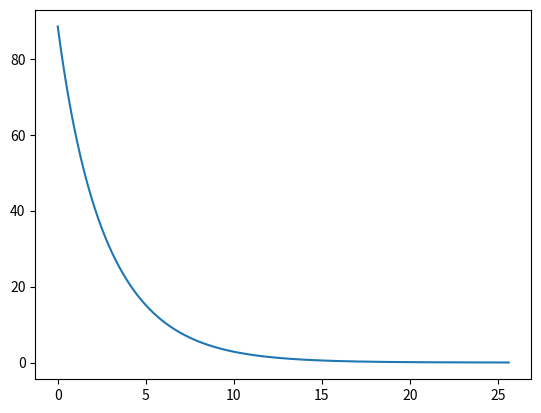
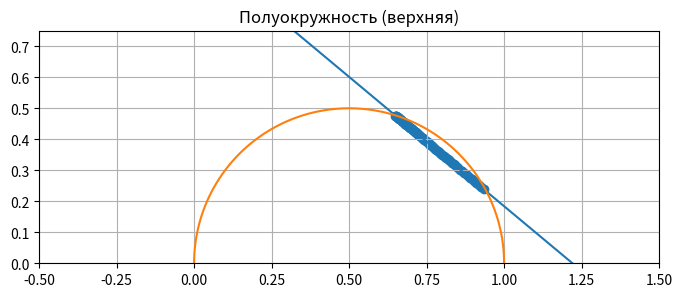

Here is the Python script that generated these plots, in order:
import numpy as np

import matplotlib.pyplot as plt
from scipy.signal import fftconvolve
from scipy.integrate import trapezoid, simpson
from typing import TypedDict

def IRF(t, m, sigma):
    return (1 / (np.sqrt(2 * np.pi) * sigma)) * np.exp(-((t - m) ** 2) / (2 * sigma ** 2))

"""
    Класс Curve генерирует кривую затухания. Добавление IRF и Шума в кривую управляется параметрами в конструкторе
"""
class Curve:
    def __init__(self, a1, tau1=1.0, tau2=3.0, dt=0.05, num_points=512, apply_convolution=True, add_noise=True, m=2.0, sigma=0.08, strg=5000, strg_irf=1000):
        self.a1 = a1
        self.a2 = 1.0 - a1
        self.tau1 = tau1
        self.tau2 = tau2
        self.dt = dt
        self.num_points = num_points
        self.t = np.arange(num_points+1) * dt
        self.apply_convolution = apply_convolution
        self.add_noise = add_noise

        # для IRF
        self.m = m
        self.sigma = sigma

        # Хранение данных на каждом этапе генерации
        self.raw = None
        self.convolved = None
        self.normalized = None
        self.noisy = None
        self.IRF = None
        self.scaled_IRF = None
        self.scaled_raw = None

        # суммы для нормировки
        self.strg = strg
        self.strg_irf = strg_irf

    def generate(self):
        """
            Генерирует изначальные данные для кривой. (Без свертки с IRF и без шума)
        """
        I = self.a1*np.exp(-self.t/self.tau1) + self.a2*np.exp(-self.t/self.tau2)
        self.raw = I
        return self
    
    def generate_irf(self):
        """
            Генерирует значения IRF, чтобы позже их использовать для свертки
        """
        g = IRF(self.t, self.m, self.sigma)
        self.IRF = g
        return self

    def scale(self):
        self.scaled_IRF = (self.IRF / self.IRF.sum()) * self.strg_irf
        self.scaled_raw = (self.raw / self.raw.sum()) * self.strg
        return self


    def convolve_IRF(self):
        """
            Свертка кривой с IRF
        """
        # irf_to_convolve = self.IRF if not self.add_noise else self.scaled_IRF
        if self.apply_convolution:
            Ig = fftconvolve(self.scaled_raw, self.scaled_IRF, mode='full')[:len(self.scaled_raw)] * self.dt
            self.convolved = np.clip(Ig, a_min=0, a_max=None)
        return self
            

    def noise(self):
        """
            Добавления шума
        """
        if self.add_noise:
            # Масштабирование
            to_noisify = self.convolved if self.convolved is not None else self.scaled_raw

            self.noisy = np.random.poisson(to_noisify)
        return self
    
    def get_data(self):
        """
            Просто получение точек (функция-обертка). 
            В noisy могут находится как шумные данные, так и данные без шума, или даже без свертки (Если это указано в параметрах конструктора)
        """
        self.generate().generate_irf().scale().convolve_IRF().noise()
        return {
            'time_axis': self.t, 
            'irf': self.IRF,
            'raw': self.raw,
            'convolved': self.convolved,
            'noisy': self.noisy,
            'scaled_raw': self.scaled_raw
        }

class PhasorAnalyzer:
    def __init__(self, curves_set: list[dict[str, np.ndarray]]):
        """
            Анализатор принимает набор кривых. U и V в классе сейчас вообще не используются, хочу дописать это в дальнейшем
        """
        self.curves_set = curves_set
        self.dws = None
        self.u = None
        self.v = None
        self.taus = (None, None)
        self.omega = 2 * np.pi / (curves_set[0]['time_axis'][-1])
        self.tau1 = None
        self.tau2 = None
        self.a = None
        self.a1 = None
        self.a2 = None

    def calc_D(self):
        """
            Для каждой кривой вычисляет преобразование фурье, убирает IRF из кривой. 
            Пока что преобразование фурье считается просто через интегралы методом симпсона, однако можно использовать np.fft.fft
        
            returns array in format of [ [Di] ] for each curve in the set
        """
        dws = []
        for cr in self.curves_set:
            # data = cr
            d = None
            needs_deconvolution = True

            if cr['noisy'] is not None:
                d = cr['noisy']
            elif cr['convolved']:
                d = cr['convolved']
            else:
                needs_deconvolution = False
                d = cr['scaled_raw']

            if d is None:
                raise ValueError('intensity values ended up to be None. Analysis cannot be performed')

            t = cr['time_axis']

            # omega = 2*np.pi / (t[-1]-t[0]) # вот так потом буду считать омега
            
            numr = simpson((d*np.exp(1j*self.omega*t)), t)
            denr = simpson(d, t)

            dw = numr/denr

            # irf_y = (1 / (np.sqrt(2 * np.pi) * 0.08)) * np.exp(-((t - 2) ** 2) / (2 * 0.08 ** 2))
            if cr['irf'] is not None and needs_deconvolution:
                irfN = simpson((cr['irf'] * np.exp(1j*self.omega*cr['time_axis'])), t)
                irfD = simpson(cr['irf'], t)
                # irf_y = irf_y / irf_y.sum() * 5000
                # irfN = simpson(irf_y*np.exp(1j*omega*t), t)
                # irfD = simpson(irf_y, t)
                irf_FOURIER = irfN/irfD
                dw/=irf_FOURIER

            dws.append(dw)
        self.dws = dws
        return dws
    

    def approx_fourier(self) -> tuple[float, float]:
        """ returns (v, u) coefficents and saves them as class properties"""
        if self.dws is None:
            raise ValueError('approx_fourier should be called after calc_D')
        
        # approx Dws
        x = [dw.real for dw in self.dws]
        y = [dw.imag for dw in self.dws]

        A = np.vstack([x, np.ones(len(x))]).T
        v, u = np.linalg.lstsq(A, y, rcond=None)[0]
        
        self.v, self.u = v, u

        return v, u
    
    def calc_taus(self):
        if self.u is None or self.v is None:
            raise ValueError('calc_taus should be called after approx_fourier')
        root = np.sqrt(1-4*self.u*(self.u+self.v))

        tau1 = (1-root) / (2*self.omega*self.u)
        tau2 = (1+root) / (2*self.omega*self.u)

        self.tau1, self.tau2 = tau1, tau2
        return tau1, tau2
    
    def calc_a_coeffs(self) -> tuple[list[float], list[float]]:
        if self.tau1 is None or self.tau2 is None:
            raise ValueError('calc_a should be called after calc_taus')
        
        ak1s = []
        ak2s = []

        for i, curve in enumerate(self.curves_set):
            ak = ( len(self.curves_set) * self.omega * (self.tau2 + self.tau1) * self.dws[i].real + (np.pow(self.omega, 2) * self.tau1 * self.tau2 - 1)*self.dws[i].imag - self.omega*self.tau2 ) / (self.omega * (self.tau1 - self.tau2))
            ak2 = (self.tau1 * ak) / (self.tau1*ak + self.tau2*(1-ak))
            ak1 = 1 - ak2
            ak1s.append(ak1)
            ak2s.append(ak2)
        return ak1s, ak2s    
        
""" Демонстрация """


# пример кривой
crv = Curve(a1=0.1, add_noise=False, apply_convolution=False)
data = crv.get_data()
plt.plot(data['time_axis'], data['scaled_raw'])
plt.show()

# инициализация массива a1 для каждой кривой в наборе.
CURVE_NUM = 100 # кол-во кривых
a1s = np.linspace(0.01, 0.99, CURVE_NUM)
curves = [Curve(a1=a1, apply_convolution=False, add_noise=False).get_data() for a1 in a1s]
# [plt.plot(cr.get_data()['time_axis'], cr.get_data()['noisy']) for cr in curves]

# инициализация анализатора и получение массива коэффициентов фурье
analyzer = PhasorAnalyzer(curves_set=curves)
dws = analyzer.calc_D()

# подготовка данных для отрисовки на графике
x = [dw.real for dw in dws]
y = [dw.imag for dw in dws]

# линейная аппроксимация 
# y = Ap, 
           
# где A = ( x ), p = (m  c)
#         ( 1 )

A = np.vstack([x, np.ones(len(x))]).T
m, c = np.linalg.lstsq(A, y)[0]

appr_x = np.linspace(0, 20, 40)

# отрисовка данных 
plt.figure(figsize=(8, 8))
plt.xlim(-0.5, 1.5)
plt.ylim(0, 0.75)
plt.scatter(x, y)
plt.plot(appr_x, m*appr_x+c)
center_x, center_y = 0.5, 0
radius = 0.5

# Углы от 0 до π для верхней полуокружности
theta = np.linspace(0, np.pi, 100)

# Вычисление координат
ax = center_x + radius * np.cos(theta)
ay = center_y + radius * np.sin(theta)

# Построение графика
plt.plot(ax, ay)
plt.gca().set_aspect('equal')  # Сохраняем пропорции
plt.grid(True)
plt.title('Полуокружность (верхняя)')
plt.show()



# грубый подсчёт, который нужно заменить
analyzer.approx_fourier()
tau1, tau2 = analyzer.calc_taus()
ak1s, ak2s = analyzer.calc_a_coeffs()

print(f'tau1: {tau1}; tau2: {tau2}')
print(f'a11: {ak1s[0]}; a21: {ak2s[0]}')

